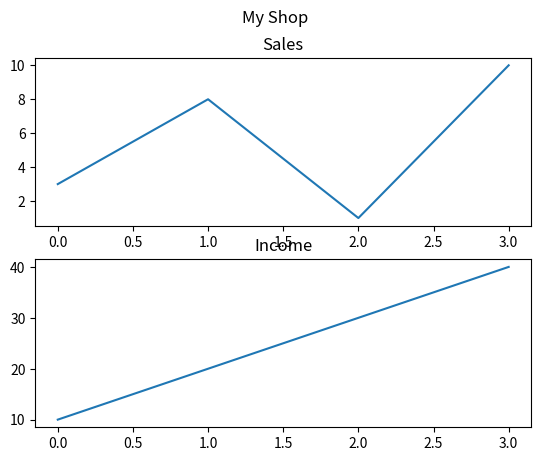

Source code (Python):
import matplotlib.pyplot as plt
import numpy as np

#plot 1:
x = np.array([0, 1, 2, 3])
y = np.array([3, 8, 1, 10])

plt.subplot(2,1, 1)

plt.plot(x,y)
plt.title('Sales')
#plot 2:
x = np.array([0, 1, 2, 3])
y = np.array([10, 20, 30, 40])

plt.subplot(2, 1, 2)
plt.plot(x,y)
plt.title('Income')
plt.suptitle('My Shop')
plt.show()
